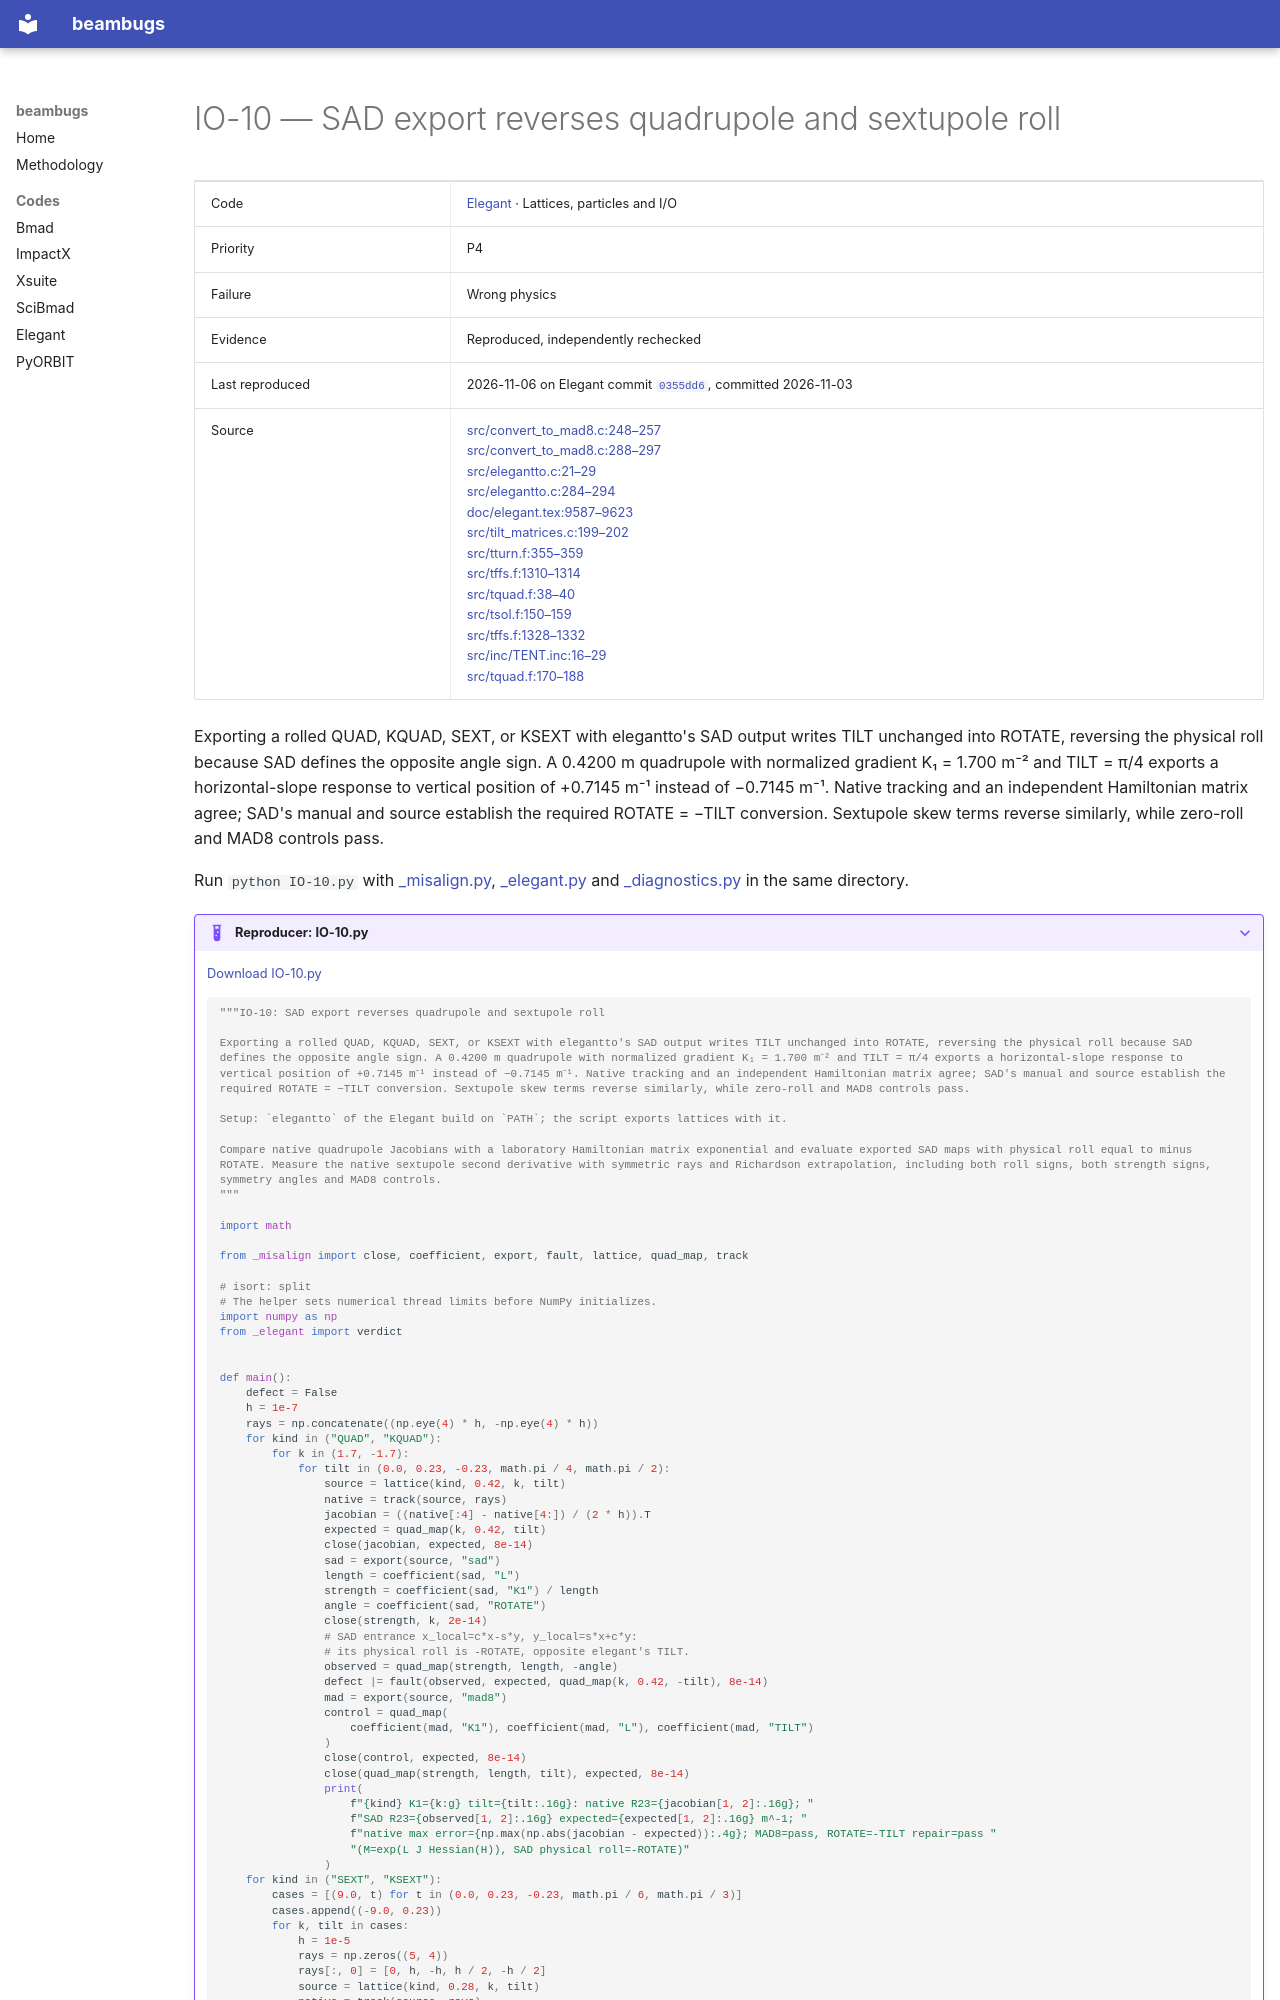

repository: nikitakuklev/beambugs · page: elegant/IO-10/index.html · generator: mkdocs

---
title: "IO-10: SAD export reverses quadrupole and sextupole roll"
hide:
  - toc
---

# IO-10 — SAD export reverses quadrupole and sextupole roll

| | |
|---|---|
| Code | [Elegant](../index.md) · Lattices, particles and I/O |
| Priority | P4 |
| Failure | Wrong physics |
| Evidence | Reproduced, independently rechecked |
| Last reproduced | 2026-11-06 on Elegant commit [`0355dd6`](https://github.com/rtsoliday/elegant/commit/0355dd6aca12), committed 2026-11-03 |
| Source | [src/convert_to_mad8.c:248–257](https://github.com/rtsoliday/elegant/blob/0355dd6aca12c861971fbf8f3ae78a0ded991734/src/convert_to_mad8.c#L248-L257)<br>[src/convert_to_mad8.c:288–297](https://github.com/rtsoliday/elegant/blob/0355dd6aca12c861971fbf8f3ae78a0ded991734/src/convert_to_mad8.c#L288-L297)<br>[src/elegantto.c:21–29](https://github.com/rtsoliday/elegant/blob/0355dd6aca12c861971fbf8f3ae78a0ded991734/src/elegantto.c#L21-L29)<br>[src/elegantto.c:284–294](https://github.com/rtsoliday/elegant/blob/0355dd6aca12c861971fbf8f3ae78a0ded991734/src/elegantto.c#L284-L294)<br>[doc/elegant.tex:9587–9623](https://github.com/rtsoliday/elegant/blob/0355dd6aca12c861971fbf8f3ae78a0ded991734/doc/elegant.tex#L9587-L9623)<br>[src/tilt_matrices.c:199–202](https://github.com/rtsoliday/elegant/blob/0355dd6aca12c861971fbf8f3ae78a0ded991734/src/tilt_matrices.c#L199-L202)<br>[src/tturn.f:355–359](https://github.com/KatsOide/SAD/blob/d082c7c5161ea111132e12c0cf9288fb892c23ba/src/tturn.f#L355-L359)<br>[src/tffs.f:1310–1314](https://github.com/KatsOide/SAD/blob/d082c7c5161ea111132e12c0cf9288fb892c23ba/src/tffs.f#L1310-L1314)<br>[src/tquad.f:38–40](https://github.com/KatsOide/SAD/blob/d082c7c5161ea111132e12c0cf9288fb892c23ba/src/tquad.f#L38-L40)<br>[src/tsol.f:150–159](https://github.com/KatsOide/SAD/blob/d082c7c5161ea111132e12c0cf9288fb892c23ba/src/tsol.f#L150-L159)<br>[src/tffs.f:1328–1332](https://github.com/KatsOide/SAD/blob/d082c7c5161ea111132e12c0cf9288fb892c23ba/src/tffs.f#L1328-L1332)<br>[src/inc/TENT.inc:16–29](https://github.com/KatsOide/SAD/blob/d082c7c5161ea111132e12c0cf9288fb892c23ba/src/inc/TENT.inc#L16-L29)<br>[src/tquad.f:170–188](https://github.com/KatsOide/SAD/blob/d082c7c5161ea111132e12c0cf9288fb892c23ba/src/tquad.f#L170-L188) |

Exporting a rolled QUAD, KQUAD, SEXT, or KSEXT with elegantto's SAD output writes TILT unchanged into ROTATE, reversing the physical roll because SAD defines the opposite angle sign. A 0.4200 m quadrupole with normalized gradient K₁ = 1.700 m⁻² and TILT = π/4 exports a horizontal-slope response to vertical position of +0.7145 m⁻¹ instead of −0.7145 m⁻¹. Native tracking and an independent Hamiltonian matrix agree; SAD's manual and source establish the required ROTATE = −TILT conversion. Sextupole skew terms reverse similarly, while zero-roll and MAD8 controls pass.

Run `python IO-10.py` with [_misalign.py](../helpers/_misalign.py), [_elegant.py](../helpers/_elegant.py) and [_diagnostics.py](../helpers/_diagnostics.py) in the same directory.

??? example "Reproducer: IO-10.py"

    [Download IO-10.py](IO-10.py)

    ```python
    """IO-10: SAD export reverses quadrupole and sextupole roll

    Exporting a rolled QUAD, KQUAD, SEXT, or KSEXT with elegantto's SAD output writes TILT unchanged into ROTATE, reversing the physical roll because SAD defines the opposite angle sign. A 0.4200 m quadrupole with normalized gradient K₁ = 1.700 m⁻² and TILT = π/4 exports a horizontal-slope response to vertical position of +0.7145 m⁻¹ instead of −0.7145 m⁻¹. Native tracking and an independent Hamiltonian matrix agree; SAD's manual and source establish the required ROTATE = −TILT conversion. Sextupole skew terms reverse similarly, while zero-roll and MAD8 controls pass.

    Setup: `elegantto` of the Elegant build on `PATH`; the script exports lattices with it.

    Compare native quadrupole Jacobians with a laboratory Hamiltonian matrix exponential and evaluate exported SAD maps with physical roll equal to minus ROTATE. Measure the native sextupole second derivative with symmetric rays and Richardson extrapolation, including both roll signs, both strength signs, symmetry angles and MAD8 controls.
    """

    import math

    from _misalign import close, coefficient, export, fault, lattice, quad_map, track

    # isort: split
    # The helper sets numerical thread limits before NumPy initializes.
    import numpy as np
    from _elegant import verdict
